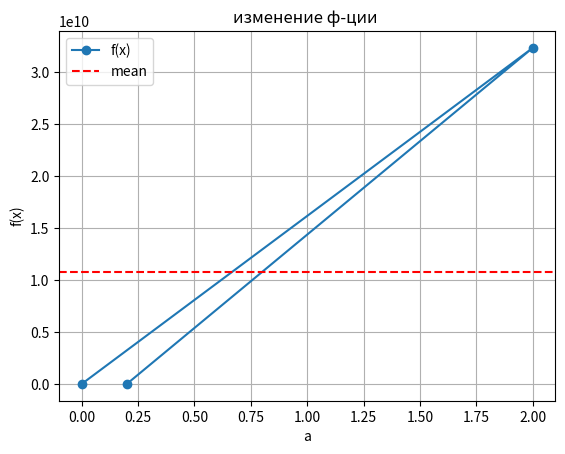

Python code for this plot:
import numpy as np
import matplotlib.pyplot as plt


a_values = (0, 2, 0.2)

arg_values = []
func_values = []

for a in a_values:
    x = 12.1
    func_value = np.exp(a * x) - 3.45 * a
    arg_values.append(x)
    func_values.append(func_value)

arg_values = np.array(arg_values)
func_values = np.array(func_values)

max_value = func_values.max()
min_value = func_values.min()
mean_value = func_values.mean()
num_elements = func_values.size

print("max: ", max_value)
print("min: ", min_value)
print("mean: ", mean_value)
print("quantity: ", num_elements)

plt.plot(a_values, func_values, 'o-', label='f(x)')
plt.axhline(mean_value, color='r', linestyle='--', label='mean')

plt.xlabel('a')
plt.ylabel('f(x)')
plt.legend()
plt.grid()
plt.title('изменение ф-ции ')
plt.show()